9-way image classification set "Date_Fruit_dataset" from GitHub (Talal1421/CSC462_DateFruit_Project); label vocabulary: Ajwa date, Galaxy date, Mejdool date, Meneifi date, Nabtat Ali date, Rutab date, Shaishe date, Sokari date, Sugaey date.

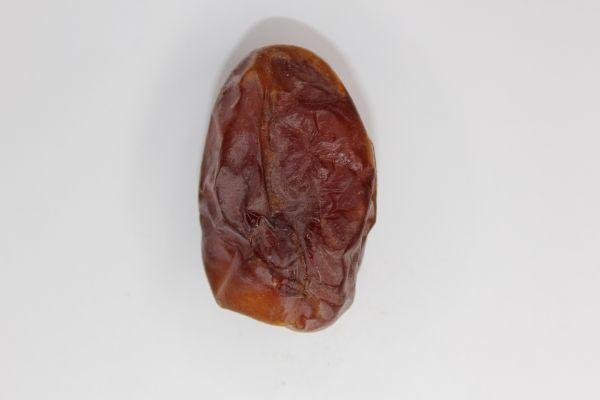
Label: Meneifi date

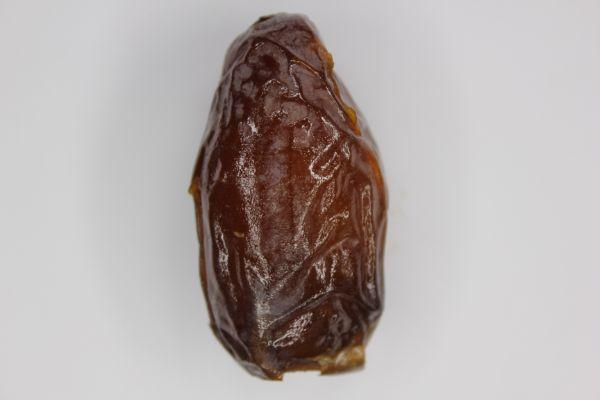
Label: Mejdool date

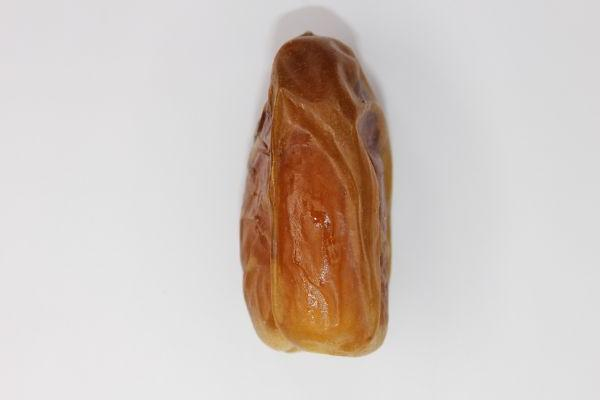
Label: Sugaey date

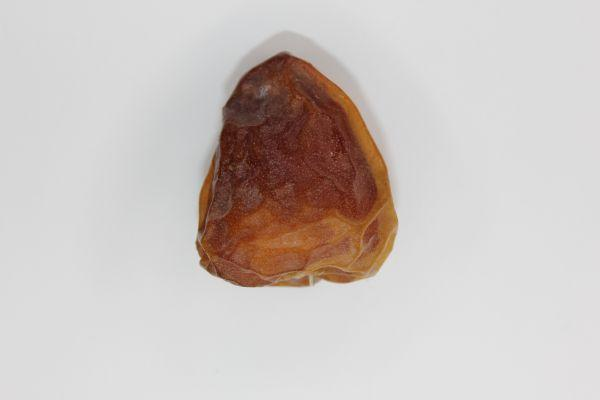
Label: Galaxy date

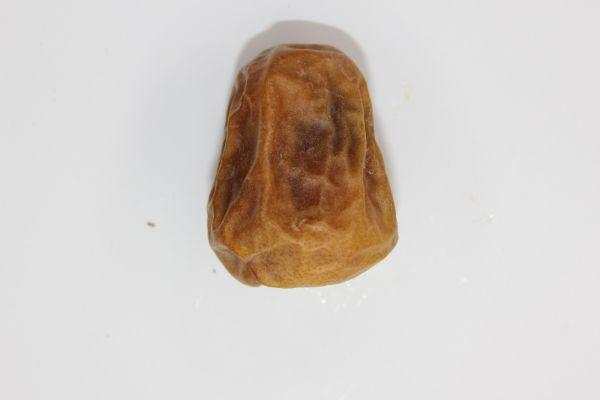
Label: Sokari date

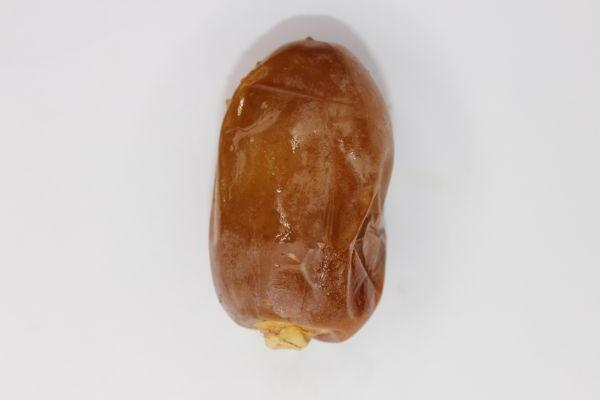
Label: Rutab date
